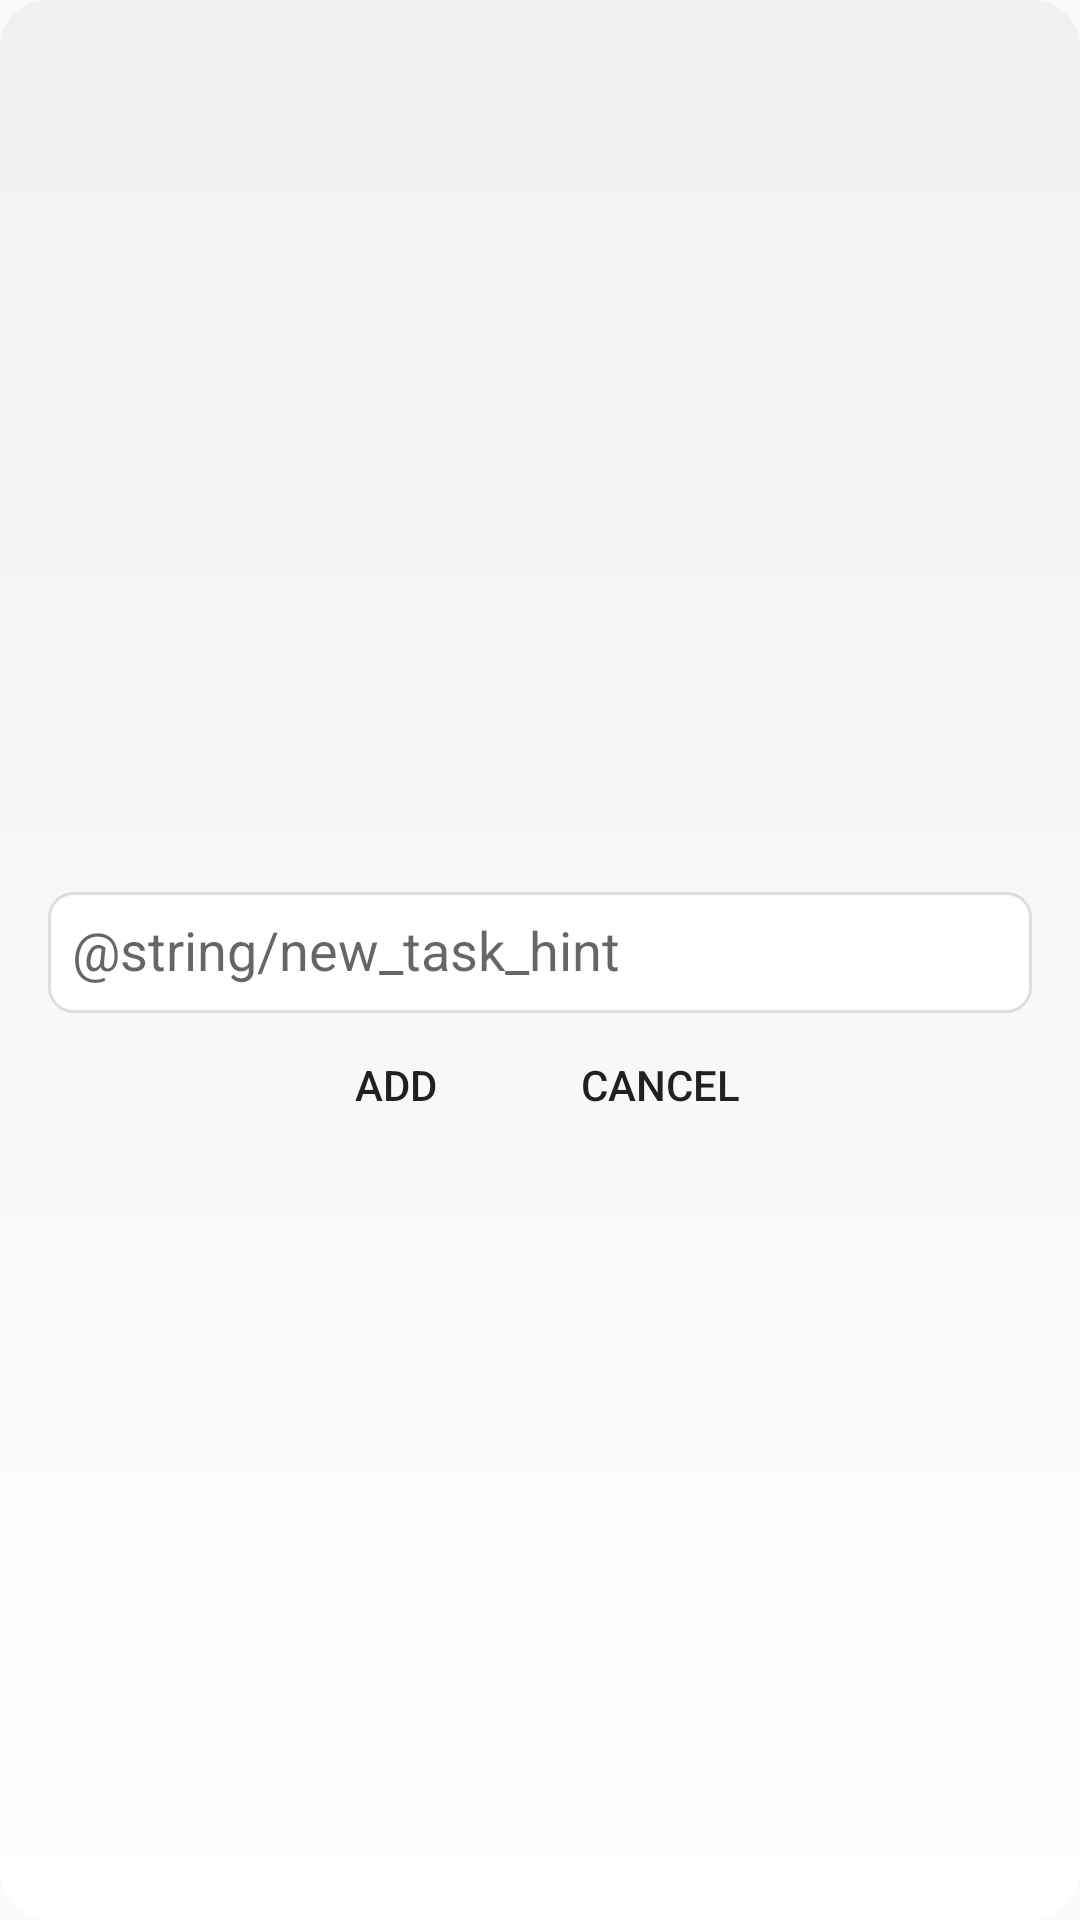

Produce the Android XML layout that renders to this screen, including the resource entries it uses.
<!-- AndroidManifest.xml: application theme Theme.MiniTodo -->
<!-- res/layout/dialog_add_task.xml -->
<?xml version="1.0" encoding="utf-8"?>
<LinearLayout xmlns:android="http://schemas.android.com/apk/res/android"
    android:layout_width="match_parent"
    android:layout_height="wrap_content"
    android:background="@drawable/dialog_background"
    android:gravity="center"
    android:orientation="vertical"
    android:paddingStart="16dp"
    android:paddingTop="16dp"
    android:paddingEnd="16dp">

    <com.google.android.material.textfield.TextInputLayout
        android:layout_width="match_parent"
        android:layout_height="wrap_content"
        android:layout_marginTop="16dp"
        android:backgroundTint="@android:color/transparent"
        android:hint="@string/new_task_hint">

        <com.google.android.material.textfield.TextInputEditText
            android:id="@+id/edit_task_name"
            android:layout_width="match_parent"
            android:layout_height="wrap_content"
            android:background="@drawable/input_background"
            android:inputType="text"
            android:maxLines="1"
            android:textColor="@android:color/black"
            android:textColorHint="@android:color/darker_gray" />
    </com.google.android.material.textfield.TextInputLayout>

    <LinearLayout
        android:layout_width="match_parent"
        android:layout_height="wrap_content"
        android:gravity="center">

        <Button
            android:id="@+id/btn_add"
            android:layout_width="wrap_content"
            android:layout_height="wrap_content"
            android:background="@android:color/transparent"
            android:text="Add" />

        <Button
            android:id="@+id/btn_cancel"
            android:layout_width="wrap_content"
            android:layout_height="wrap_content"
            android:layout_marginEnd="8dp"
            android:background="@android:color/transparent"
            android:text="Cancel" />

    </LinearLayout>

</LinearLayout>
<!-- resources referenced by this layout -->
<resources>
  <!-- drawable dialog_background (drawable) -->
  <?xml version="1.0" encoding="utf-8"?>
  <shape xmlns:android="http://schemas.android.com/apk/res/android"
      android:shape="rectangle">
      <gradient
          android:angle="90"
          android:endColor="#f0f0f0"
          android:startColor="#ffffff" />
  
      <corners android:radius="16dp" />
  
  </shape>
  <!-- drawable input_background (drawable) -->
  <?xml version="1.0" encoding="utf-8"?>
  <shape xmlns:android="http://schemas.android.com/apk/res/android"
      android:shape="rectangle">
  
      <solid android:color="#ffffff" />
  
      <corners android:radius="8dp" />
  
      <stroke android:width="1dp" android:color="#DDDDDD"/>
  
      <padding
          android:left="8dp"
          android:top="8dp"
          android:right="8dp"
          android:bottom="8dp" />
  </shape>
  <style name="Theme.MiniTodo" parent="Base.Theme.MiniTodo" />
  <style name="Base.Theme.MiniTodo" parent="Theme.AppCompat.DayNight.DarkActionBar">
          
          
      </style>
</resources>
